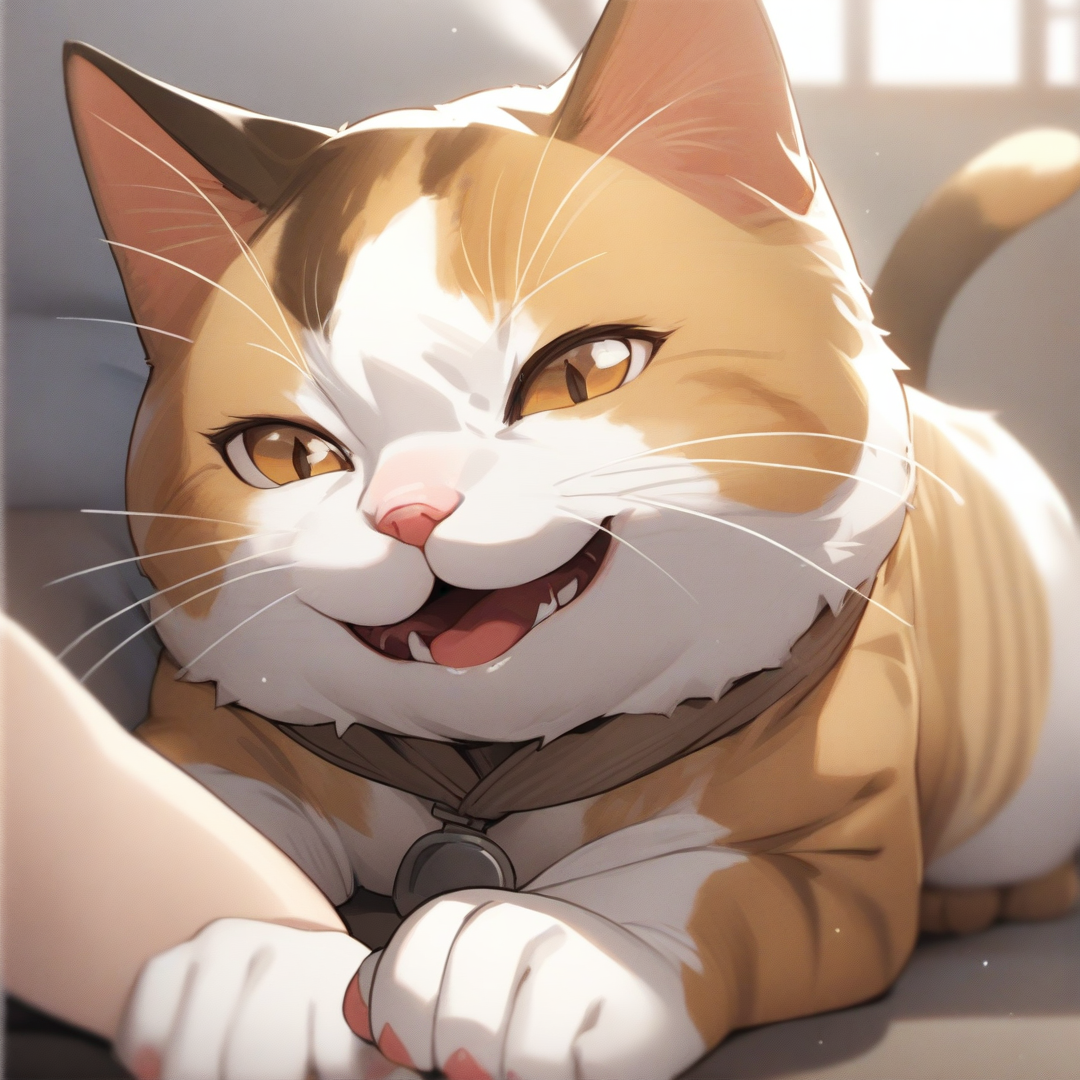
Generation parameters embedded in this image by AUTOMATIC1111 Stable Diffusion web UI or a fork of it (Forge, ...) (PNG 'parameters' text chunk):
a happy cat, zoom on cat face, cat smile,
masterpiece, best quality, detailed,

Negative prompt: 1girl, human, 
lowres, (bad), text, error, fewer, extra, missing, worst quality, jpeg artifacts, low quality, watermark, unfinished, displeasing, signature, extra digits, artistic error, username, scan, [abstract]
Steps: 25, Sampler: Euler a, CFG scale: 4, Seed: 636718554, Size: 1080x1080, Model hash: e3c47aedb0, Model: animagineXLV31_v31, Version: v1.8.0